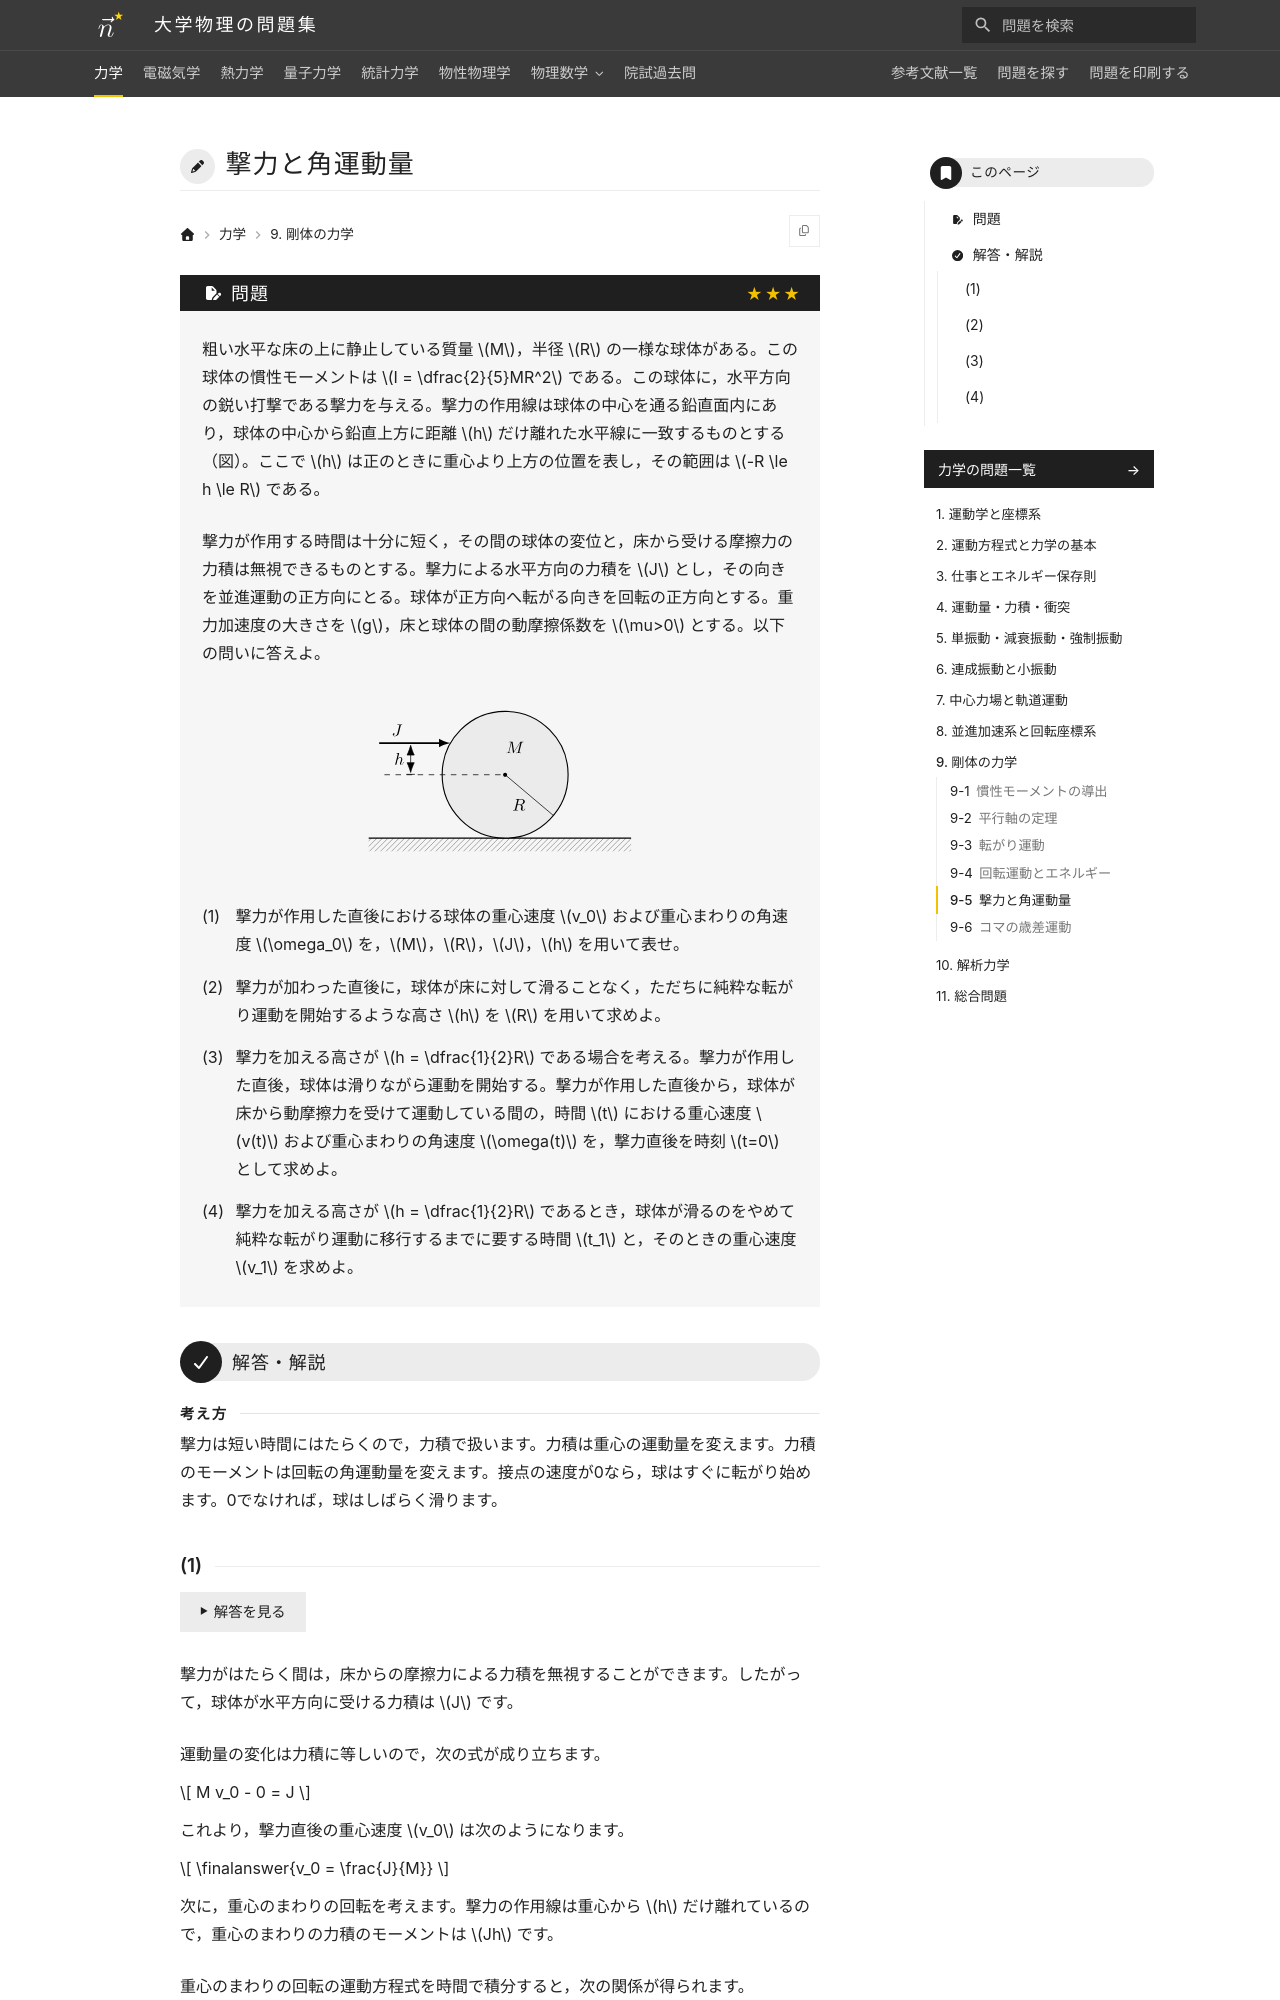

repository: Nanana-2/physics-site · page: 01mechanics/09/09_060/index.html · generator: mkdocs

---
tags:
  - 発展
---

# 撃力と角運動量

## 問題
粗い水平な床の上に静止している質量 $M$，半径 $R$ の一様な球体がある。この球体の慣性モーメントは $I = \dfrac{2}{5}MR^2$ である。この球体に，水平方向の鋭い打撃である撃力を与える。撃力の作用線は球体の中心を通る鉛直面内にあり，球体の中心から鉛直上方に距離 $h$ だけ離れた水平線に一致するものとする（図）。ここで $h$ は正のときに重心より上方の位置を表し，その範囲は $-R \le h \le R$ である。

撃力が作用する時間は十分に短く，その間の球体の変位と，床から受ける摩擦力の力積は無視できるものとする。撃力による水平方向の力積を $J$ とし，その向きを並進運動の正方向にとる。球体が正方向へ転がる向きを回転の正方向とする。重力加速度の大きさを $g$，床と球体の間の動摩擦係数を $\mu>0$ とする。以下の問いに答えよ。

<figure class="problem-figure" markdown>
![問題の図](../../assets/figures/mechanics/09_060-p-light.svg#only-light)
![問題の図](../../assets/figures/mechanics/09_060-p-dark.svg#only-dark)
</figure>

(1) 撃力が作用した直後における球体の重心速度 $v_0$ および重心まわりの角速度 $\omega_0$ を，$M$，$R$，$J$，$h$ を用いて表せ。

(2) 撃力が加わった直後に，球体が床に対して滑ることなく，ただちに純粋な転がり運動を開始するような高さ $h$ を $R$ を用いて求めよ。

(3) 撃力を加える高さが $h = \dfrac{1}{2}R$ である場合を考える。撃力が作用した直後，球体は滑りながら運動を開始する。撃力が作用した直後から，球体が床から動摩擦力を受けて運動している間の，時間 $t$ における重心速度 $v(t)$ および重心まわりの角速度 $\omega(t)$ を，撃力直後を時刻 $t=0$ として求めよ。

(4) 撃力を加える高さが $h = \dfrac{1}{2}R$ であるとき，球体が滑るのをやめて純粋な転がり運動に移行するまでに要する時間 $t_1$ と，そのときの重心速度 $v_1$ を求めよ。

---

## 解答・解説

<div class="approach" markdown>
撃力は短い時間にはたらくので，力積で扱います。力積は重心の運動量を変えます。力積のモーメントは回転の角運動量を変えます。接点の速度が0なら，球はすぐに転がり始めます。0でなければ，球はしばらく滑ります。
</div>
